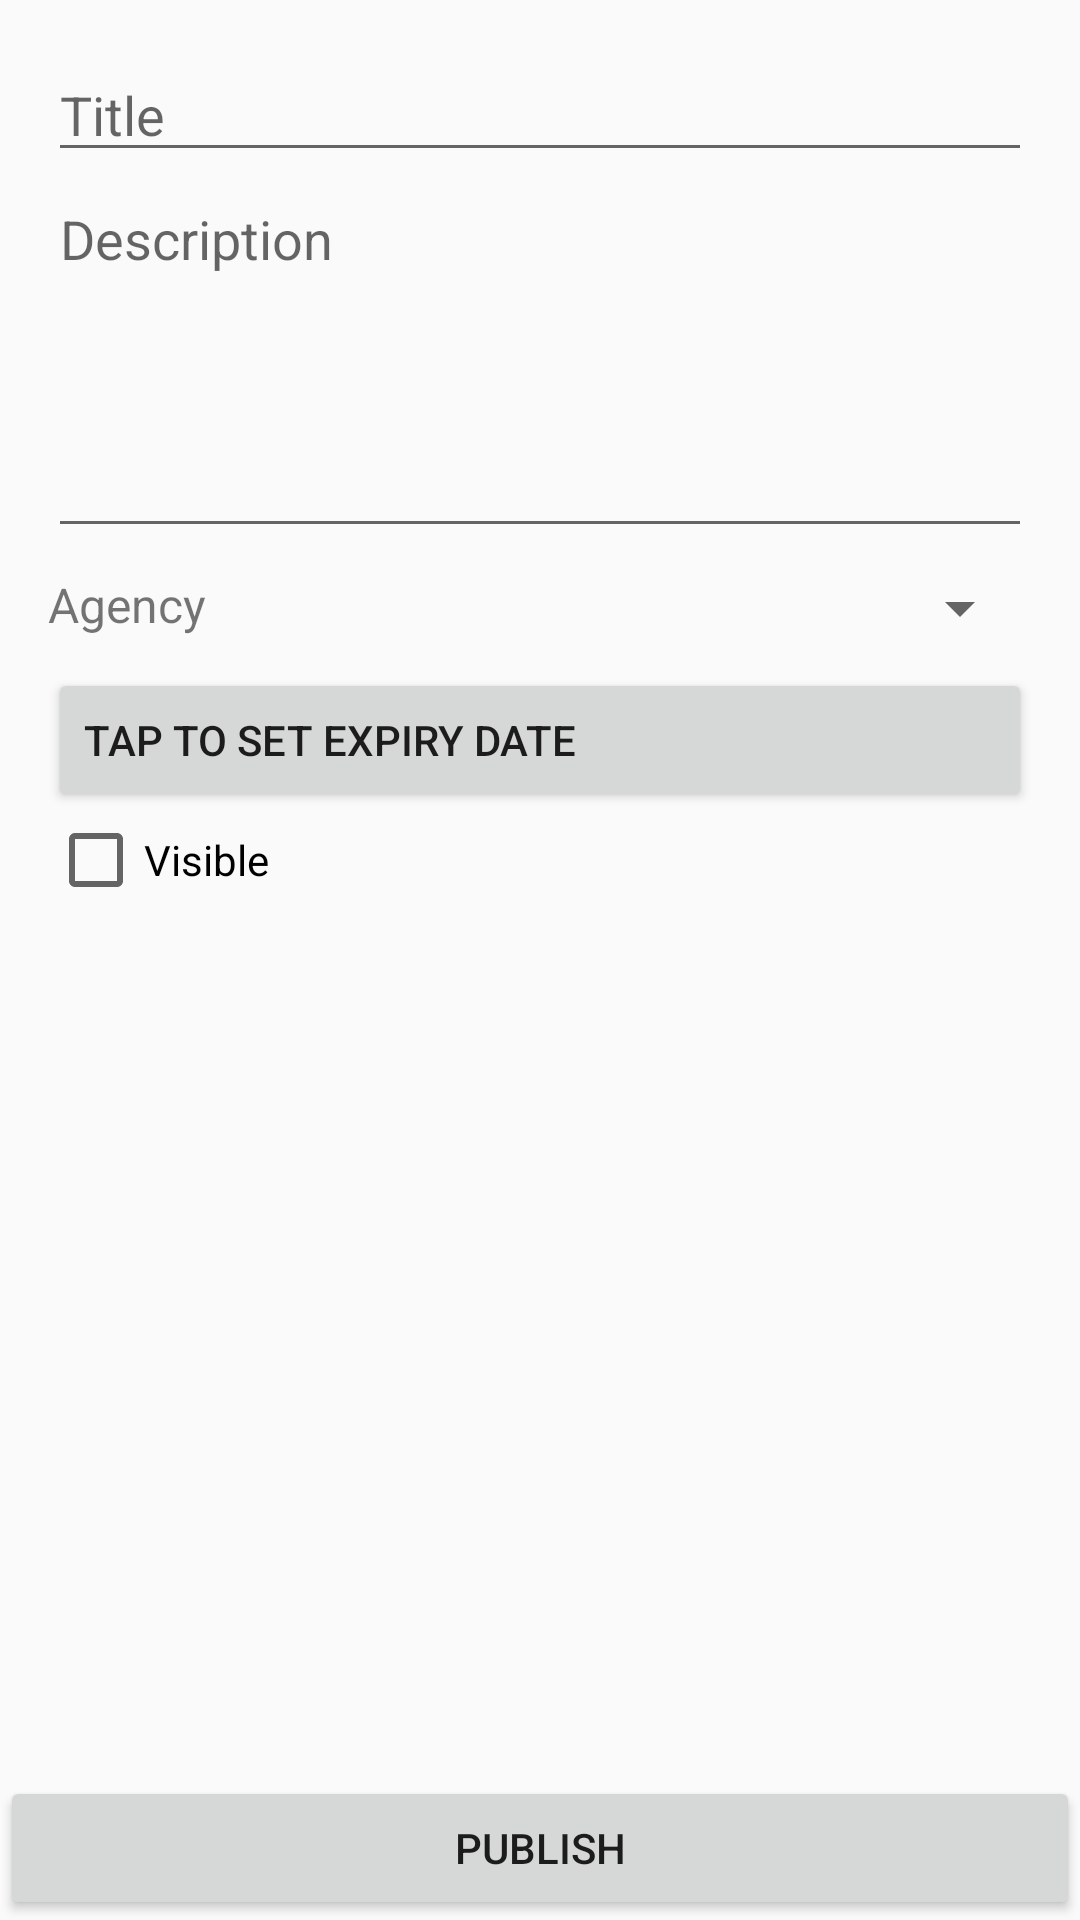

Android layout source for this screen:
<!-- AndroidManifest.xml: application theme AppTheme -->
<!-- res/layout/activity_create_notice.xml -->
<?xml version="1.0" encoding="utf-8"?>
<android.support.constraint.ConstraintLayout xmlns:android="http://schemas.android.com/apk/res/android"
    xmlns:app="http://schemas.android.com/apk/res-auto"
    xmlns:tools="http://schemas.android.com/tools"
    android:layout_width="match_parent"
    android:layout_height="match_parent"
    tools:context="com.drcdadaab.mrefugeeadmin.CreateNoticeActivity">

    <ScrollView
        android:layout_width="0dp"
        android:layout_height="0dp"
        app:layout_constraintTop_toTopOf="parent"
        app:layout_constraintRight_toRightOf="parent"
        app:layout_constraintLeft_toLeftOf="parent"
        app:layout_constraintBottom_toTopOf="@+id/button8"
        app:layout_constraintHorizontal_bias="1.0"
        app:layout_constraintVertical_bias="1.0">

        <LinearLayout
            android:layout_width="match_parent"
            android:layout_height="wrap_content"
            android:orientation="vertical"
            android:padding="16dp">

            <EditText
                android:id="@+id/editTextNoticeTitle"
                android:layout_width="match_parent"
                android:layout_height="wrap_content"
                android:ems="10"
                android:hint="Title"
                android:inputType="textCapWords" />

            <EditText
                android:id="@+id/editTextNoticeDescription"
                android:layout_width="match_parent"
                android:layout_height="wrap_content"
                android:ems="10"
                android:gravity="top"
                android:hint="Description"
                android:inputType="textMultiLine"
                android:minLines="5" />

            
                
                
                
                
                
                

            <LinearLayout
                android:layout_width="match_parent"
                android:layout_height="match_parent"
                android:layout_marginBottom="8dp"
                android:layout_marginTop="8dp"
                android:orientation="horizontal">

                <TextView
                    android:id="@+id/textView3"
                    android:layout_width="wrap_content"
                    android:layout_height="wrap_content"
                    android:layout_weight="1"
                    android:text="Agency"
                    android:textSize="16sp" />

                <Spinner
                    android:id="@+id/spinnerNoticeSource"
                    android:layout_width="wrap_content"
                    android:layout_height="wrap_content"
                    android:layout_weight="1" />
            </LinearLayout>

            <Button
                android:id="@+id/buttonNoticeExpiry"
                android:layout_width="match_parent"
                android:layout_height="wrap_content"
                android:gravity="left|center_vertical"
                android:onClick="openDatePickerDialog"
                android:text="Tap to set expiry date" />

            <CheckBox
                android:id="@+id/checkBoxNoticeVisible"
                android:layout_width="match_parent"
                android:layout_height="wrap_content"
                android:text="Visible" />

        </LinearLayout>
    </ScrollView>

    <Button
        android:id="@+id/button8"
        android:layout_width="0dp"
        android:layout_height="wrap_content"
        android:onClick="createNotice"
        android:text="Publish"
        app:layout_constraintBottom_toBottomOf="parent"
        app:layout_constraintLeft_toLeftOf="parent"
        app:layout_constraintRight_toRightOf="parent" />
</android.support.constraint.ConstraintLayout>
<!-- resources referenced by this layout -->
<resources>
  <style name="AppTheme" parent="Theme.AppCompat.Light.DarkActionBar">
          
          <item name="colorPrimary">@color/colorPrimary</item>
          <item name="colorPrimaryDark">@color/colorPrimaryDark</item>
          <item name="colorAccent">@color/colorAccent</item>
      </style>
  <color name="colorPrimary">#3F51B5</color>
  <color name="colorPrimaryDark">#303F9F</color>
  <color name="colorAccent">#FF4081</color>
</resources>
